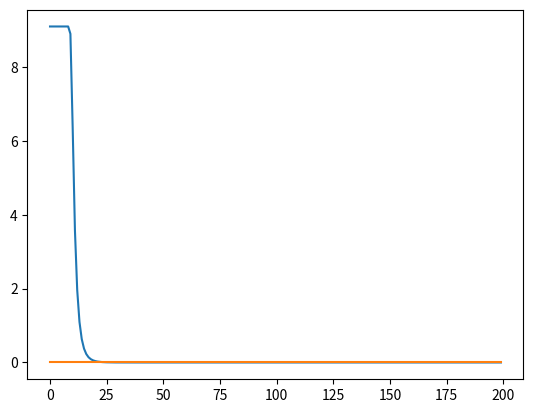

Reproduce this figure in Python. (Note: this script raises an exception after producing the figure.)
import os
import math
import numpy as np
import matplotlib
matplotlib.use("Agg")
import matplotlib.pyplot as plt

def generate_data(n, p, s):
    # input: 
    # n - dimension of samples
    # p - dimension of features/predictors
    # mu - the expectation of gaussian
    # sigma - the std of gaussian
    # output: x, y, H
    # y = H * x + eps
    H = np.random.randn(n, p)
    #x = np.random.rand(p, 1)
    x = 1. * np.ones((p,1))
    x[s:] = 0
    x = np.random.permutation(x)
    y = np.dot(H, x) + np.random.normal(0, 0.1, size=(n, 1))
    return (x, y, H)

def get_objective(y, H, x, lambda_para):
    # 1/n/2*(norm2(y-H*x)^2 + lambda*norm0(x))
    return np.linalg.norm(y - np.dot(H, x), 2) ** 2 / len(y) / 2.

def hard_threshold_algo(y,H,lambda_para,alpha,N):
    x = np.zeros((len(H[0]), 1))
    objective_funcs = [0] * N
    for i in range(N):
        # stopping criteria
        if np.linalg.norm(y - np.dot(H, x), 2) < 1e-5 * np.count_nonzero(x):
            break
        # hard(x + 1/alpha/n H.T(y-Hx), lambda)
        x = x + np.dot(np.transpose(H), y - np.dot(H, x)) / alpha / len(y)
        x[np.abs(x) <= lambda_para] = 0
        objective_funcs[i] = get_objective(y, H, x, lambda_para)
        lambda_para /= 2
        print("in iteration", i, "; max x:", np.max(x))
    return (x, objective_funcs)

if(__name__ == "__main__"):
    x_original, y, H = generate_data(100, 1000, 20)
    print("x original", np.max(x_original))
    alpha = 2. * math.ceil(max(np.linalg.eigh(np.dot(H.T, H))[0])) / len(y)
    print("alpha = ", alpha)
    N = 200
    # tuning lambda
    lambda_para = 20
    x, objective_funcs = hard_threshold_algo(y,H, lambda_para,alpha,N)
    print("x max element:", np.max(x))
    plt.plot(objective_funcs)
    plt.plot([get_objective(y, H, x_original, lambda_para)] * len(objective_funcs)) # optimal
    plt.savefig(os.path.dirname(os.path.abspath(__file__))+"/hardThreshold")

